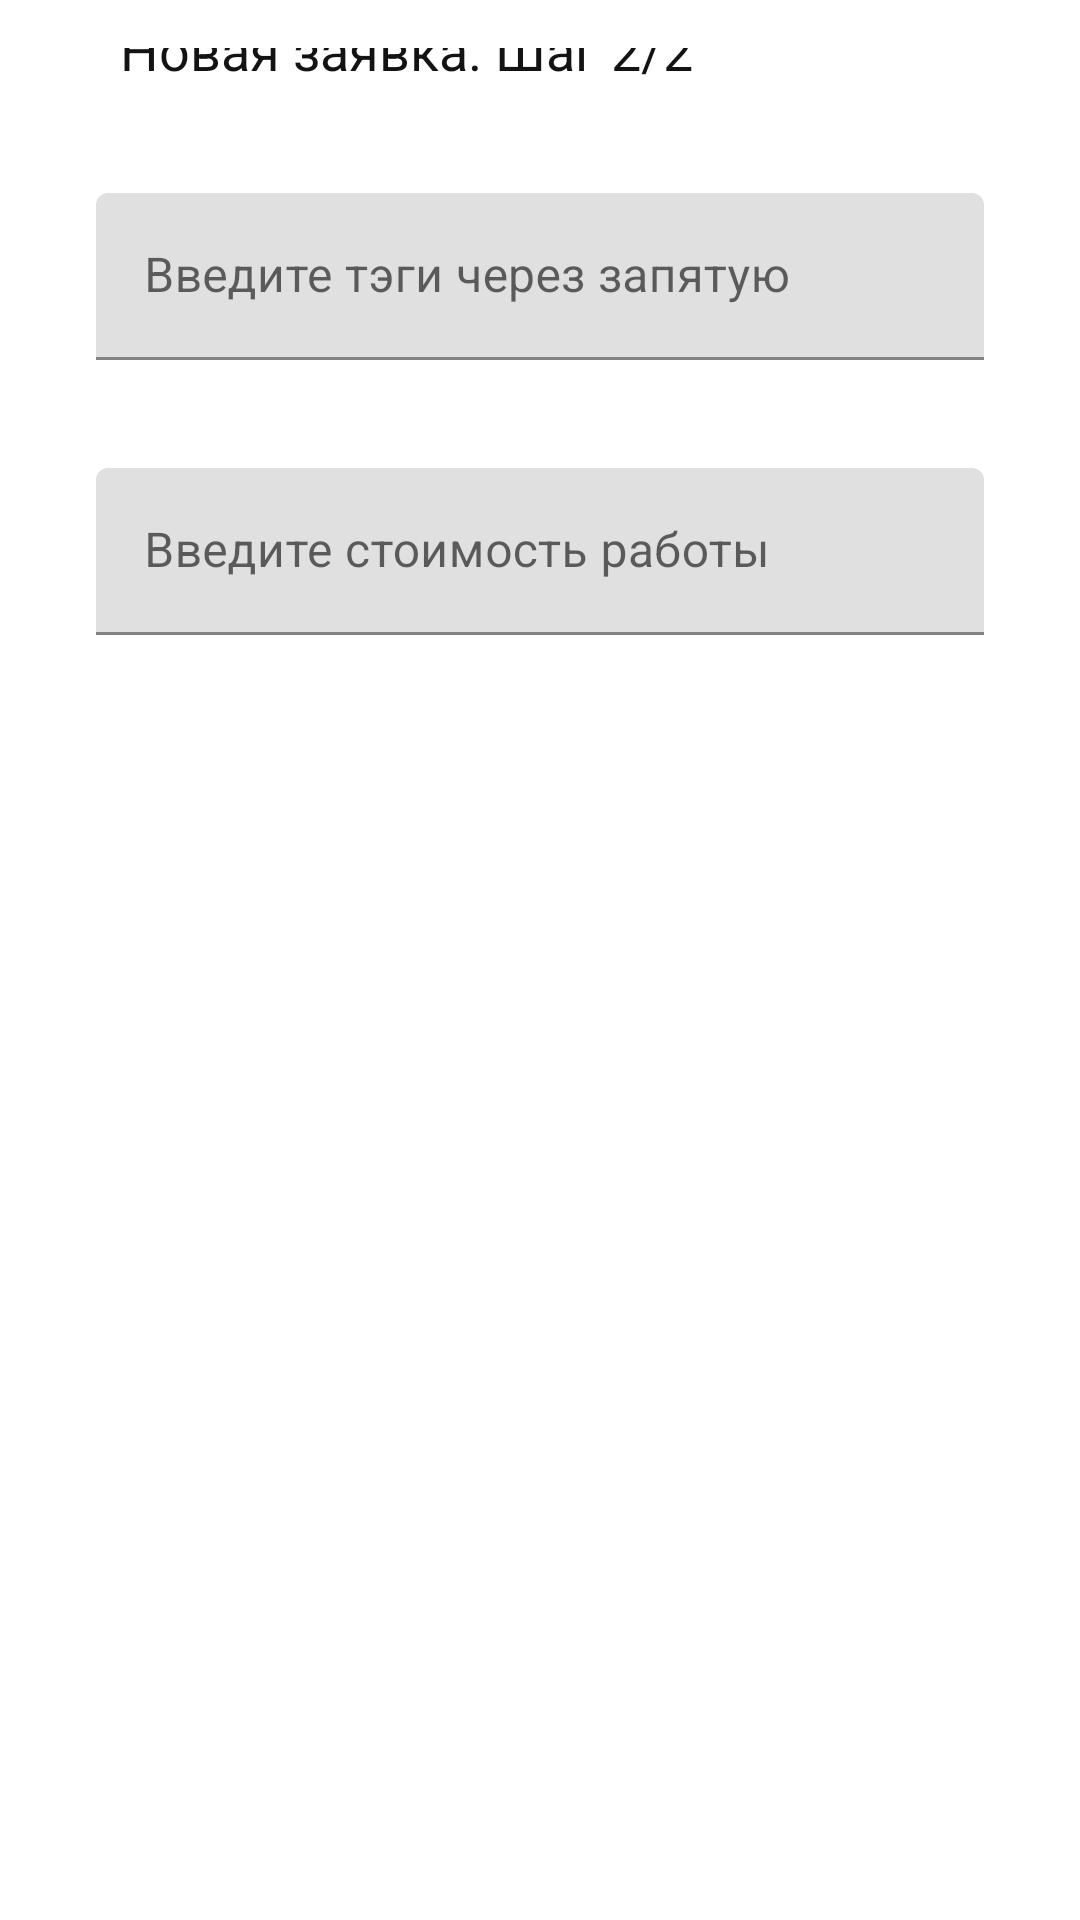

Here is an Android app screen rendered from its layout file. Give the layout XML and the strings, colors and styles it references.
<!-- AndroidManifest.xml: application theme AppTheme -->
<!-- res/layout/activity_new_ad_second_page.xml -->
<?xml version="1.0" encoding="utf-8"?>
<androidx.constraintlayout.widget.ConstraintLayout xmlns:android="http://schemas.android.com/apk/res/android"
    xmlns:app="http://schemas.android.com/apk/res-auto"
    xmlns:tools="http://schemas.android.com/tools"
    android:layout_width="match_parent"
    android:layout_height="match_parent"
    android:padding="16dp">

    <include
        android:id="@+id/include_title_second_page"
        layout="@layout/view_new_ad_second_page_title"
        app:layout_constraintEnd_toEndOf="parent"
        app:layout_constraintStart_toStartOf="parent"
        app:layout_constraintTop_toTopOf="parent" />
    <com.google.android.material.textfield.TextInputLayout
        android:id="@+id/til_ad_tags"
        android:layout_width="match_parent"
        android:layout_height="wrap_content"
        android:layout_marginStart="16dp"
        android:layout_marginEnd="16dp"
        android:layout_marginTop="36dp"
        app:layout_constraintEnd_toEndOf="parent"
        app:layout_constraintStart_toStartOf="parent"
        app:layout_constraintTop_toBottomOf="@+id/include_title_second_page">

        <com.google.android.material.textfield.TextInputEditText
            android:id="@+id/tiet_ad_tags"
            android:layout_width="match_parent"
            android:layout_height="wrap_content"
            android:hint="@string/tags_hint" />
    </com.google.android.material.textfield.TextInputLayout>

    <com.google.android.material.textfield.TextInputLayout

        android:id="@+id/til_price"
        android:layout_width="match_parent"
        android:layout_height="wrap_content"
        android:layout_marginStart="16dp"
        android:layout_marginTop="36dp"
        android:layout_marginEnd="16dp"
        app:layout_constraintEnd_toEndOf="parent"
        app:layout_constraintStart_toStartOf="parent"
        app:layout_constraintTop_toBottomOf="@+id/til_ad_tags">

        <com.google.android.material.textfield.TextInputEditText
            android:id="@+id/tiet_price"
            android:layout_width="match_parent"
            android:layout_height="wrap_content"
            android:hint="@string/price_hint" />

        
    </com.google.android.material.textfield.TextInputLayout>


</androidx.constraintlayout.widget.ConstraintLayout>
<!-- res/layout/view_new_ad_second_page_title.xml (included above) -->
<?xml version="1.0" encoding="utf-8"?>
<androidx.constraintlayout.widget.ConstraintLayout xmlns:android="http://schemas.android.com/apk/res/android"
    xmlns:app="http://schemas.android.com/apk/res-auto"
    android:layout_width="match_parent"
    android:layout_height="wrap_content">
    <ImageButton
        android:id="@+id/ib_back_to_first_ad_page"
        android:layout_width="wrap_content"
        android:layout_height="wrap_content"
        android:layout_alignParentStart="true"
        android:layout_alignParentTop="true"
        android:background="@null"
        android:src="@drawable/ic_arrow_back"
        android:onClick="backToFirstNewAdPage"
        app:layout_constraintStart_toStartOf="parent"
        app:layout_constraintTop_toTopOf="parent" />

    <TextView
        android:id="@+id/tv_new_ad_second_page_title"
        android:layout_width="wrap_content"
        android:layout_height="wrap_content"
        android:layout_marginStart="24dp"
        android:layout_toEndOf="@+id/ib_back_to_first_ad_page"
        android:text="@string/new_ad_second_hint"
        android:textSize="18sp"
        android:textColor="@color/textColor"
        app:layout_constraintBottom_toBottomOf="@+id/ib_back_to_first_ad_page"
        app:layout_constraintStart_toEndOf="@+id/ib_back_to_first_ad_page"
        app:layout_constraintTop_toTopOf="@+id/ib_back_to_first_ad_page" />

    <ImageButton
        android:id="@+id/ib_push_new_add"
        android:layout_width="wrap_content"
        android:layout_height="wrap_content"
        android:background="@null"
        android:src="@drawable/ic_check"
        android:onClick="appendResults"
        app:layout_constraintBottom_toBottomOf="@+id/tv_new_ad_second_page_title"
        app:layout_constraintEnd_toEndOf="parent"
        app:layout_constraintTop_toTopOf="@+id/tv_new_ad_second_page_title" />
</androidx.constraintlayout.widget.ConstraintLayout>
<!-- resources referenced by this layout -->
<resources>
  <color name="textColor">#131313</color>
  <string name="new_ad_second_hint">Новая заявка. Шаг 2/2</string>
  <string name="price_hint">Введите стоимость работы</string>
  <string name="tags_hint">Введите тэги через запятую</string>
  <style name="AppTheme" parent="Theme.MaterialComponents.Light.NoActionBar">
          
          <item name="colorPrimary">@color/colorPrimary</item>
          <item name="colorAccent">@color/colorAccent</item>
      </style>
  <color name="colorPrimary">#ffffff</color>
  <color name="colorAccent">#d7d7d7</color>
</resources>
